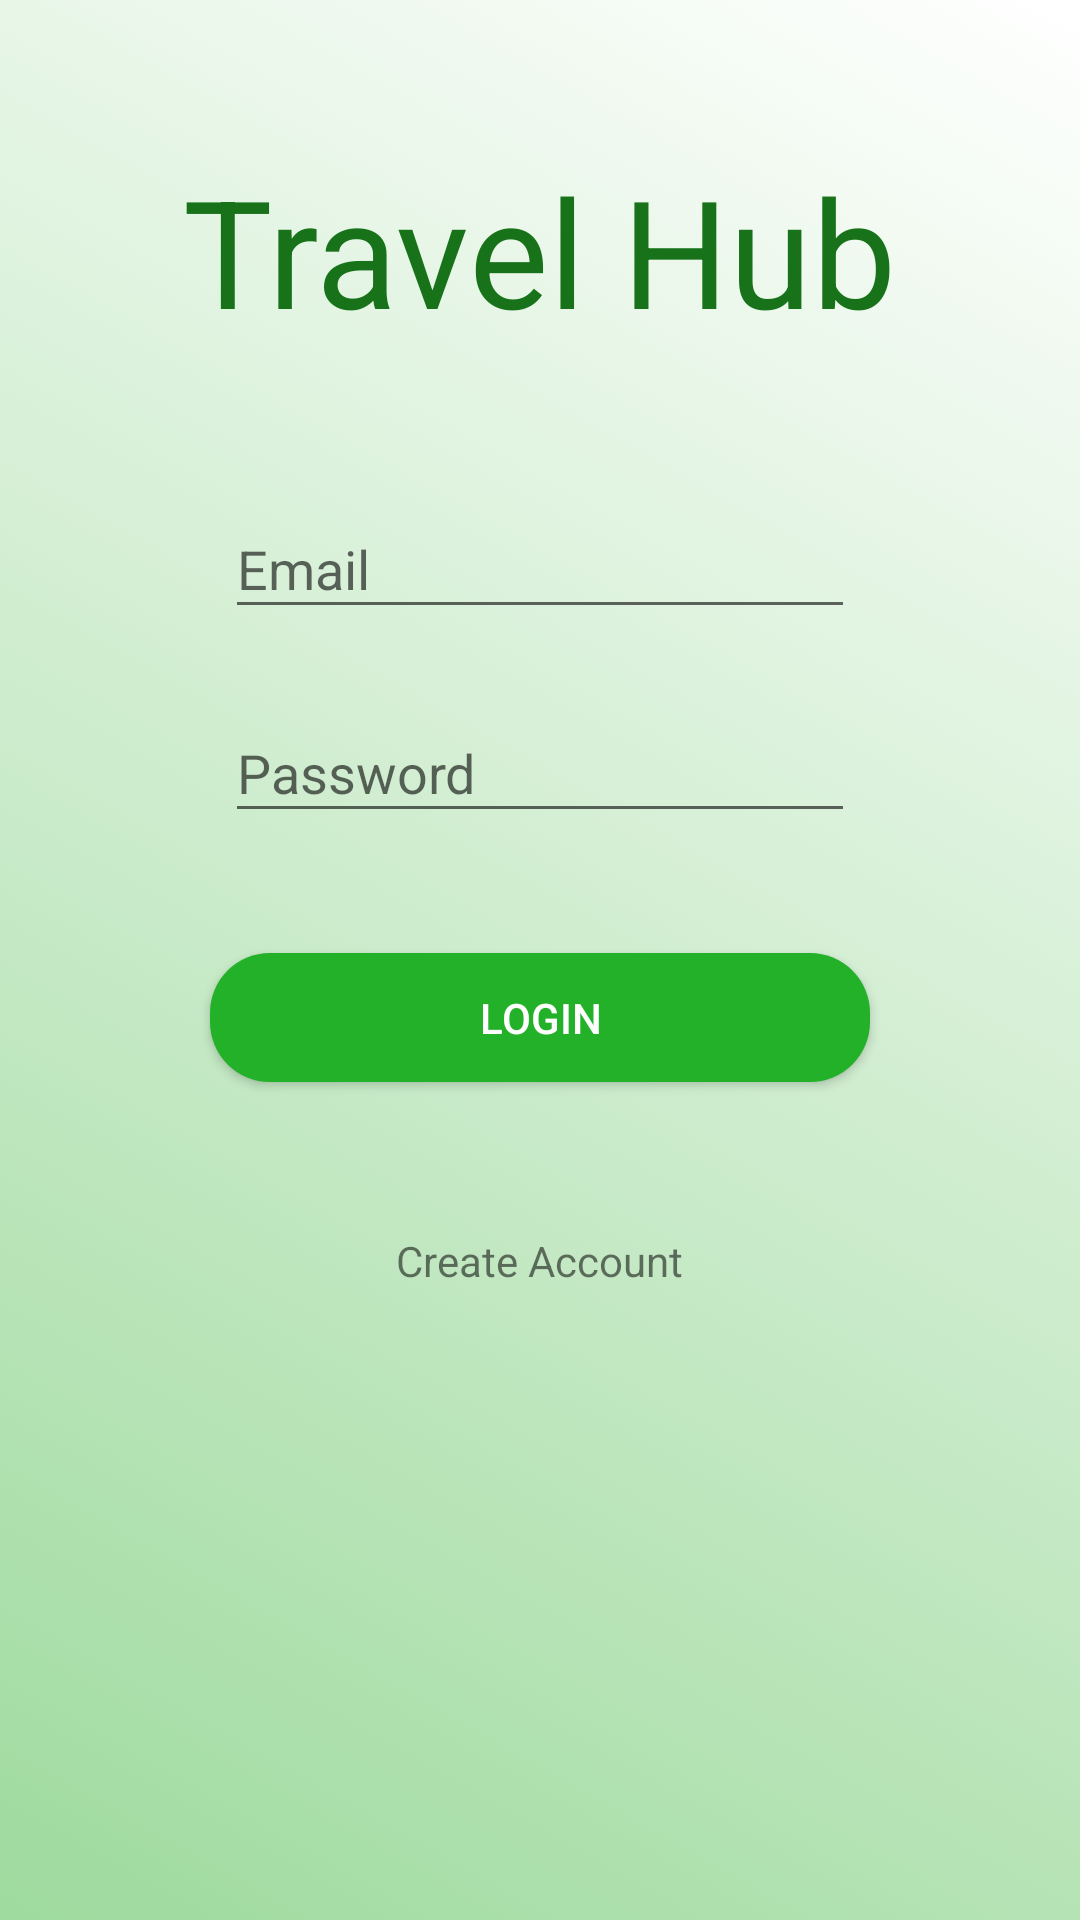

Here is an Android app screen rendered from its layout file. Give the layout XML and the strings, colors and styles it references.
<!-- AndroidManifest.xml: application theme AppTheme -->
<!-- res/layout/activity_login2.xml -->
<?xml version="1.0" encoding="utf-8"?>
<RelativeLayout xmlns:android="http://schemas.android.com/apk/res/android"
    xmlns:app="http://schemas.android.com/apk/res-auto"
    xmlns:tools="http://schemas.android.com/tools"
    android:layout_width="match_parent"
    android:layout_height="match_parent"
    tools:context=".Login"
    android:background="@drawable/grad_background"
    >

    <RelativeLayout
        android:layout_width="match_parent"
        android:layout_height="match_parent">




    <EditText
        android:id="@+id/txtPassword"
        android:layout_width="210dp"
        android:layout_height="43dp"
        android:layout_below="@+id/txtUserEmail"
        android:layout_centerHorizontal="true"
        android:layout_marginTop="25dp"
        android:ems="10"
        android:hint="Password"
        android:inputType="textPassword"
         />

    <TextView
        android:id="@+id/textView"
        android:layout_width="wrap_content"
        android:layout_height="wrap_content"
       android:layout_centerHorizontal="true"
        android:layout_marginTop="50dp"
        android:text="Travel Hub"
        android:textColor="@color/colorPrimaryDark"
        android:textSize="50dp"
         />

    <EditText
        android:id="@+id/txtUserEmail"
        android:layout_width="210dp"
        android:layout_height="43dp"
        android:layout_below="@+id/textView"
        android:layout_centerHorizontal="true"
        android:layout_marginTop="50dp"
        android:ems="10"
        android:hint="Email"
        android:inputType="textPersonName"
         />

    <Button
        android:id="@+id/btnLogin"
        android:layout_width="220dp"
        android:layout_height="43dp"
        android:layout_below="@+id/txtPassword"
        android:layout_centerHorizontal="true"
        android:layout_marginTop="40dp"
        android:text="Login"
        android:background="@drawable/button_rec_round_green"
        android:textColor="@android:color/white"
         />

    <TextView
        android:id="@+id/txtCreateAccount"
        android:layout_width="wrap_content"
        android:layout_height="wrap_content"
        android:layout_below="@+id/btnLogin"
        android:layout_centerHorizontal="true"
        android:layout_marginTop="50dp"
        android:text="Create Account"
        android:layout_alignParentBottom="false"

         />

    </RelativeLayout>
</RelativeLayout>
<!-- resources referenced by this layout -->
<resources>
  <color name="colorPrimaryDark">#177219</color>
  <!-- drawable button_rec_round_green (drawable) -->
  <?xml version="1.0" encoding="utf-8"?>
  <shape xmlns:android="http://schemas.android.com/apk/res/android"
      android:shape="rectangle"
      >
      <solid android:color="@color/colorPrimary"/>
      <size android:height="10dp"
          android:width="40dp"
          />
      <corners android:radius="20dp"/>
  </shape>
  <!-- drawable grad_background (drawable) -->
  <?xml version="1.0" encoding="utf-8"?>
  <selector xmlns:android="http://schemas.android.com/apk/res/android">
  <item>
      <shape>
  
          <gradient
  
              android:startColor="@color/test"
  
              android:endColor="@android:color/white"
  
  
              android:angle = "45"
  
              />
      </shape>
  </item>
  
  
  </selector>
  <style name="AppTheme" parent="Theme.AppCompat.Light.DarkActionBar">
          
          <item name="colorPrimary">@color/colorPrimary</item>
          <item name="colorPrimaryDark">@color/colorPrimaryDark</item>
          <item name="colorAccent">@color/colorAccent</item>
           </style>
  <color name="colorPrimary">#24B12A</color>
  <color name="test">#9EDA9E</color>
  <color name="colorAccent">#61A562</color>
</resources>
